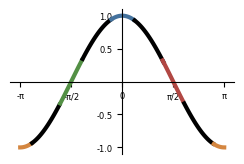

Recreate this plot in Python. (Note: this script raises an exception after producing the figure.)
# -*- coding: utf-8 -*-
"""
Created on Tue Feb 22 16:12:12 2022

[redacted]
"""

import scipy.io as scio
import numpy as np
import matplotlib.pyplot as plt
import os
import seaborn as sns

import pandas as pd
import math

def cm2inch(value): 
    return value/2.54
 
x = np.linspace(-np.pi, np.pi, 256,endpoint=True)
C = np.cos(x)
pi = np.pi

tick_size = 6

fig = plt.figure(figsize=(cm2inch(6), cm2inch(4))) 
ax = plt.axes([0.02,0.02,0.95,0.92])


plt.plot(x[0:15],C[0:15],linewidth=3,color='#D48640')
plt.plot(x[15:50],C[15:50],linewidth=3,color='black')
plt.plot(x[50:78],C[50:78],linewidth=3,color='#539045')
plt.plot(x[78:114],C[78:114],linewidth=3,color='black')
plt.plot(x[114:143],C[114:143],linewidth=3,color='#44729D')
plt.plot(x[143:180],C[143:180],linewidth=3,color='black')
plt.plot(x[178:204],C[178:204],linewidth=3,color='#B14743')
plt.plot(x[205:242],C[205:242],linewidth=3,color='black')
plt.plot(x[242:],C[242:],linewidth=3,color='#D48640')




ax.spines['right'].set_color('none')
ax.spines['top'].set_color('none')
ax.spines['left'].set_position(('data',0))  
ax.spines['bottom'].set_position(('data',0))  
# 坐标轴刻度

x_ticks = ['-π','-π/2','0','π/2','π']
plt.xticks([-pi,-pi/2,0,pi/2,pi],x_ticks,fontname='Arial',fontsize=tick_size)
plt.yticks([-1,-0.5,0.5,1],fontname='Arial',fontsize=tick_size)


os.chdir('/Users/<user>/Data/Data/HCP/Figures/Schematic figure')
# plt.savefig(img_name[i])
plt.savefig('cosine.tif',dpi=300)
plt.show()

 
tick_size = 6

fig = plt.figure(figsize=(cm2inch(6), cm2inch(4))) 
ax = plt.axes([0.02,0.02,0.95,0.92])


plt.plot(x,C,linewidth=3,color='black')




ax.spines['right'].set_color('none')
ax.spines['top'].set_color('none')
ax.spines['left'].set_position(('data',0))  
ax.spines['bottom'].set_position(('data',0))  
# 坐标轴刻度

x_ticks = ['-π','-π/2','0','π/2','π']
plt.xticks([-pi,-pi/2,0,pi/2,pi],x_ticks,fontname='Arial',fontsize=tick_size)
plt.yticks([-1,-0.5,0.5,1],fontname='Arial',fontsize=tick_size)


os.chdir('/Users/<user>/Data/Data/HCP/Figures/Schematic figure')
# plt.savefig(img_name[i])
plt.savefig('cosine_2 .tif',dpi=300)
plt.show()

